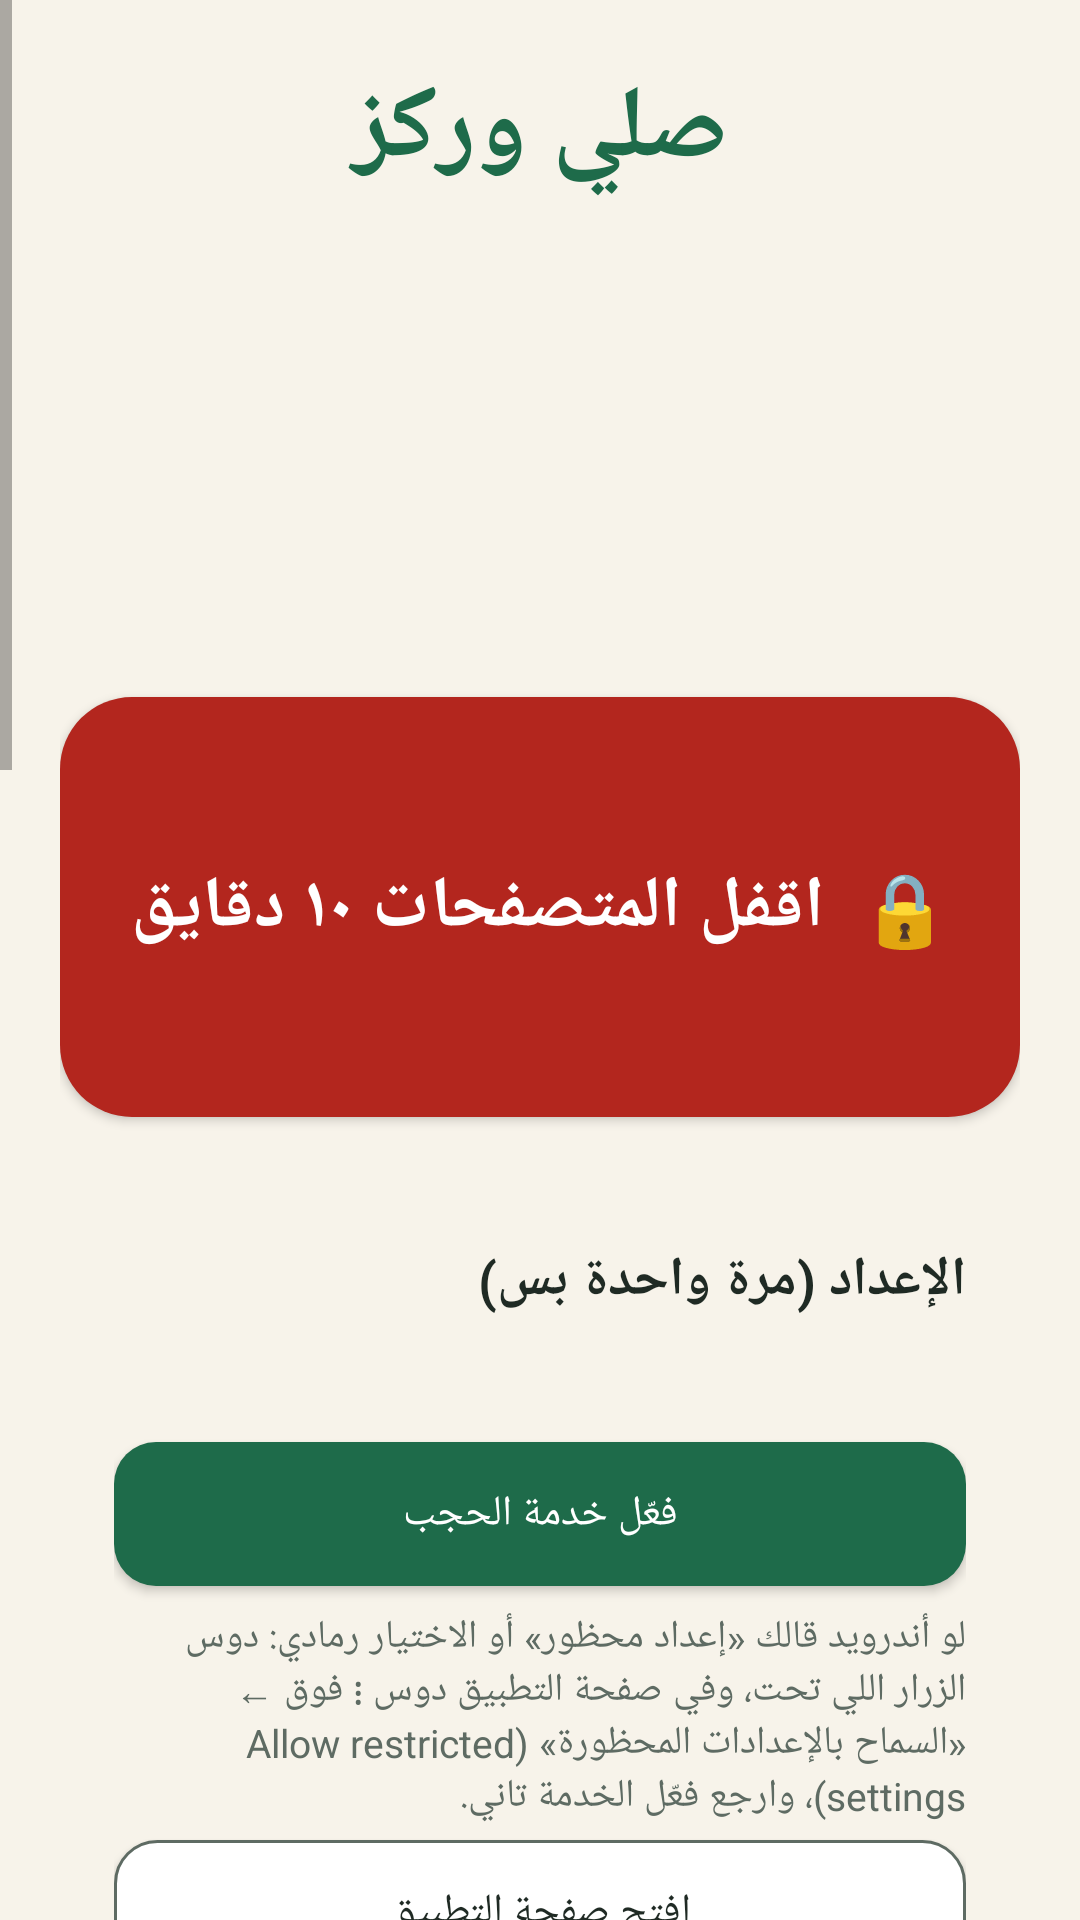

Android layout source for this screen:
<!-- AndroidManifest.xml: application theme AppTheme -->
<!-- res/layout/activity_main.xml -->
<?xml version="1.0" encoding="utf-8"?>
<ScrollView xmlns:android="http://schemas.android.com/apk/res/android"
    android:layout_width="match_parent"
    android:layout_height="match_parent"
    android:fillViewport="true"
    android:layoutDirection="rtl">

    <LinearLayout
        android:layout_width="match_parent"
        android:layout_height="wrap_content"
        android:orientation="vertical"
        android:padding="20dp">

        <TextView
            android:layout_width="match_parent"
            android:layout_height="wrap_content"
            android:gravity="center"
            android:text="@string/app_name"
            android:textColor="@color/green"
            android:textSize="34sp"
            android:textStyle="bold" />

        <TextView
            android:id="@+id/salawatCounter"
            android:layout_width="match_parent"
            android:layout_height="wrap_content"
            android:layout_marginTop="12dp"
            android:background="@drawable/card"
            android:gravity="center"
            android:lineSpacingExtra="4dp"
            android:padding="16dp"
            android:textColor="@color/green"
            android:textSize="20sp"
            android:textStyle="bold" />

        <TextView
            android:id="@+id/lockStatus"
            android:layout_width="match_parent"
            android:layout_height="wrap_content"
            android:layout_marginTop="16dp"
            android:background="@drawable/card"
            android:gravity="center"
            android:padding="18dp"
            android:textColor="@color/ink"
            android:textSize="20sp" />

        <Button
            android:id="@+id/btnLock"
            android:layout_width="match_parent"
            android:layout_height="140dp"
            android:layout_marginTop="16dp"
            android:background="@drawable/btn_red"
            android:text="🔒  اقفل المتصفحات ١٠ دقايق"
            android:textColor="#FFFFFFFF"
            android:textSize="24sp"
            android:textStyle="bold" />

        <LinearLayout
            android:id="@+id/setupCard"
            android:layout_width="match_parent"
            android:layout_height="wrap_content"
            android:layout_marginTop="24dp"
            android:background="@drawable/card"
            android:orientation="vertical"
            android:padding="18dp">

            <TextView
                android:layout_width="match_parent"
                android:layout_height="wrap_content"
                android:text="الإعداد (مرة واحدة بس)"
                android:textColor="@color/ink"
                android:textSize="18sp"
                android:textStyle="bold" />

            <TextView
                android:id="@+id/statusA11y"
                android:layout_width="match_parent"
                android:layout_height="wrap_content"
                android:layout_marginTop="12dp"
                android:textColor="@color/ink"
                android:textSize="16sp" />

            <Button
                android:id="@+id/btnA11y"
                android:layout_width="match_parent"
                android:layout_height="wrap_content"
                android:layout_marginTop="8dp"
                android:background="@drawable/btn_green"
                android:text="فعّل خدمة الحجب"
                android:textColor="#FFFFFFFF" />

            <TextView
                android:id="@+id/restrictedHint"
                android:layout_width="match_parent"
                android:layout_height="wrap_content"
                android:layout_marginTop="8dp"
                android:text="لو أندرويد قالك «إعداد محظور» أو الاختيار رمادي: دوس الزرار اللي تحت، وفي صفحة التطبيق دوس ⋮ فوق ← «السماح بالإعدادات المحظورة» (Allow restricted settings)، وارجع فعّل الخدمة تاني."
                android:textColor="@color/muted"
                android:textSize="13sp" />

            <Button
                android:id="@+id/btnRestricted"
                android:layout_width="match_parent"
                android:layout_height="wrap_content"
                android:layout_marginTop="6dp"
                android:background="@drawable/btn_outline"
                android:text="افتح صفحة التطبيق"
                android:textColor="@color/ink" />

            <TextView
                android:id="@+id/statusAdmin"
                android:layout_width="match_parent"
                android:layout_height="wrap_content"
                android:layout_marginTop="16dp"
                android:textColor="@color/ink"
                android:textSize="16sp" />

            <Button
                android:id="@+id/btnAdmin"
                android:layout_width="match_parent"
                android:layout_height="wrap_content"
                android:layout_marginTop="8dp"
                android:background="@drawable/btn_green"
                android:text="فعّل الحماية من المسح"
                android:textColor="#FFFFFFFF" />

            <TextView
                android:id="@+id/statusBattery"
                android:layout_width="match_parent"
                android:layout_height="wrap_content"
                android:layout_marginTop="16dp"
                android:textColor="@color/ink"
                android:textSize="16sp" />

            <Button
                android:id="@+id/btnBattery"
                android:layout_width="match_parent"
                android:layout_height="wrap_content"
                android:layout_marginTop="8dp"
                android:background="@drawable/btn_green"
                android:text="اسمح له يشتغل في الخلفية"
                android:textColor="#FFFFFFFF" />

            <TextView
                android:id="@+id/statusBackup"
                android:layout_width="match_parent"
                android:layout_height="wrap_content"
                android:layout_marginTop="16dp"
                android:textColor="@color/ink"
                android:textSize="16sp" />

            <TextView
                android:id="@+id/backupHint"
                android:layout_width="match_parent"
                android:layout_height="wrap_content"
                android:layout_marginTop="4dp"
                android:text="بيشتغل بداله لو الموبايل قفل خدمة الحجب. محتاج صلاحيتين:"
                android:textColor="@color/muted"
                android:textSize="13sp" />

            <Button
                android:id="@+id/btnUsage"
                android:layout_width="match_parent"
                android:layout_height="wrap_content"
                android:layout_marginTop="8dp"
                android:background="@drawable/btn_green"
                android:text="الوصول لبيانات الاستخدام"
                android:textColor="#FFFFFFFF" />

            <Button
                android:id="@+id/btnOverlay"
                android:layout_width="match_parent"
                android:layout_height="wrap_content"
                android:layout_marginTop="8dp"
                android:background="@drawable/btn_green"
                android:text="الظهور فوق التطبيقات الأخرى"
                android:textColor="#FFFFFFFF" />

            <TextView
                android:id="@+id/statusVpn"
                android:layout_width="match_parent"
                android:layout_height="wrap_content"
                android:layout_marginTop="16dp"
                android:textColor="@color/ink"
                android:textSize="16sp" />

            <TextView
                android:id="@+id/vpnHint"
                android:layout_width="match_parent"
                android:layout_height="wrap_content"
                android:layout_marginTop="4dp"
                android:text="الـ VPN ده مش بيلمس النت بتاعك، شغلته إنه يخلي الموبايل مايقفلش الأبلكيشن. بعد ما تشغّله: افتح إعدادات الـ VPN ← ⚙ جنب «صلي وركز» ← شغّل «Always-on VPN». ⚠️ ماتشغّلش «Block connections without VPN»."
                android:textColor="@color/muted"
                android:textSize="13sp" />

            <Button
                android:id="@+id/btnVpn"
                android:layout_width="match_parent"
                android:layout_height="wrap_content"
                android:layout_marginTop="8dp"
                android:background="@drawable/btn_green"
                android:text="شغّل الـ VPN"
                android:textColor="#FFFFFFFF" />

            <Button
                android:id="@+id/btnVpnSettings"
                android:layout_width="match_parent"
                android:layout_height="wrap_content"
                android:layout_marginTop="8dp"
                android:background="@drawable/btn_outline"
                android:text="افتح إعدادات الـ VPN (Always-on)"
                android:textColor="@color/ink" />
        </LinearLayout>

        <TextView
            android:layout_width="match_parent"
            android:layout_height="wrap_content"
            android:layout_marginTop="20dp"
            android:text="لو خدمة الحجب بتقفل لوحدها: فعّل «التشغيل التلقائي» للأبلكيشن، وفي «آخر التطبيقات» اسحب «صلي وركز» لتحت أو دوس على القفل 🔒 علشان الموبايل مايقفلهوش."
            android:textColor="@color/muted"
            android:textSize="13sp" />

        <Button
            android:id="@+id/btnAutoStart"
            android:layout_width="match_parent"
            android:layout_height="wrap_content"
            android:layout_marginTop="8dp"
            android:background="@drawable/btn_outline"
            android:text="افتح «التشغيل التلقائي»"
            android:textColor="@color/ink" />

        <Button
            android:id="@+id/btnUninstall"
            android:layout_width="match_parent"
            android:layout_height="wrap_content"
            android:layout_marginTop="28dp"
            android:background="@drawable/btn_outline"
            android:text="عايز تمسح الأبلكيشن؟"
            android:textColor="@color/muted" />

        <TextView
            android:layout_width="match_parent"
            android:layout_height="wrap_content"
            android:layout_marginTop="28dp"
            android:text="🔧 تشخيص (صوّر الجزء ده وابعته لو الخدمة اتقفلت)"
            android:textColor="@color/muted"
            android:textSize="13sp"
            android:textStyle="bold" />

        <TextView
            android:id="@+id/diagnostics"
            android:layout_width="match_parent"
            android:layout_height="wrap_content"
            android:layout_marginTop="6dp"
            android:background="@drawable/card"
            android:fontFamily="monospace"
            android:layoutDirection="ltr"
            android:padding="12dp"
            android:textColor="@color/muted"
            android:textDirection="ltr"
            android:textIsSelectable="true"
            android:textSize="11sp" />
    </LinearLayout>
</ScrollView>
<!-- resources referenced by this layout -->
<resources>
  <color name="green">#FF1E6B4A</color>
  <color name="ink">#FF1F2A24</color>
  <color name="muted">#FF5E6B63</color>
  <!-- drawable btn_green (drawable) -->
  <?xml version="1.0" encoding="utf-8"?>
  <ripple xmlns:android="http://schemas.android.com/apk/res/android" android:color="#33FFFFFF">
      <item><shape><solid android:color="@color/green" /><corners android:radius="14dp" /></shape></item>
  </ripple>
  <!-- drawable btn_outline (drawable) -->
  <?xml version="1.0" encoding="utf-8"?>
  <ripple xmlns:android="http://schemas.android.com/apk/res/android" android:color="#221E6B4A">
      <item><shape><solid android:color="@color/card" /><stroke android:width="1dp" android:color="@color/muted" /><corners android:radius="14dp" /></shape></item>
  </ripple>
  <!-- drawable btn_red (drawable) -->
  <?xml version="1.0" encoding="utf-8"?>
  <ripple xmlns:android="http://schemas.android.com/apk/res/android" android:color="#33FFFFFF">
      <item><shape><solid android:color="@color/red" /><corners android:radius="24dp" /></shape></item>
  </ripple>
  <string name="app_name">صلي وركز</string>
  <style name="AppTheme" parent="@android:style/Theme.Material.Light.NoActionBar">
          <item name="android:windowBackground">@color/bg</item>
          <item name="android:statusBarColor">@color/green</item>
          <item name="android:colorAccent">@color/green</item>
          <item name="android:colorPrimary">@color/green</item>
      </style>
  <color name="card">#FFFFFFFF</color>
  <color name="red">#FFB3261E</color>
  <color name="bg">#FFF7F3EA</color>
</resources>
